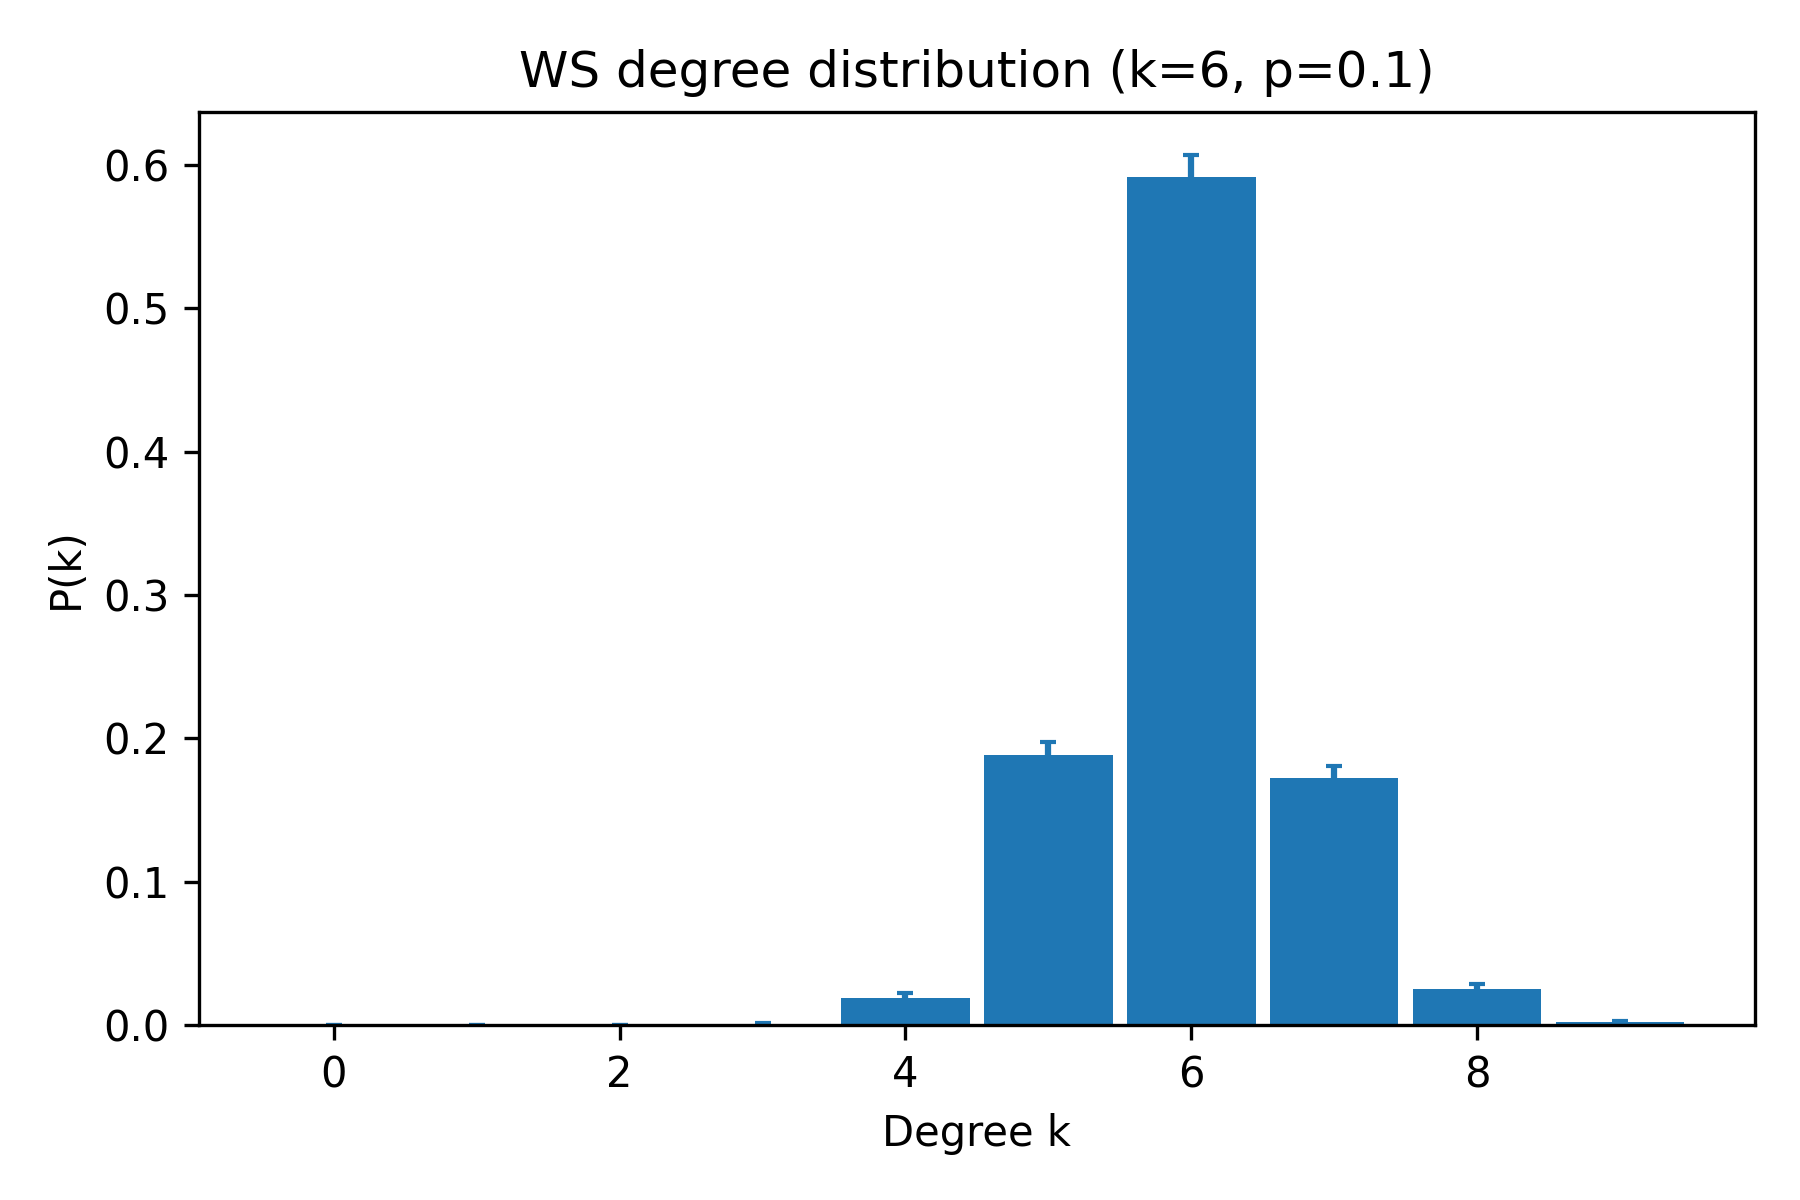

The table this chart was drawn from, first rows:
k, pk_mean, pk_sem
0, 0.0, 0.0
1, 0.0, 0.0
2, 0.0, 0.0
3, 0.001, 0.0006882
4, 0.019, 0.003317
5, 0.1885, 0.008684
6, 0.5915, 0.01515
7, 0.1725, 0.008268
8, 0.0255, 0.003202
9, 0.002, 0.0009177
